Run: headless pygame with SDL's dummy video driver; simulated clock (each Clock.tick advances the game by its frame time, no real sleeping); random seed 0; keys injected as events and as key.get_pressed() state; mouse plan: one left click at the window centre at the start of phase 2, then a move to the lower-right quarter at the start of phase 3.
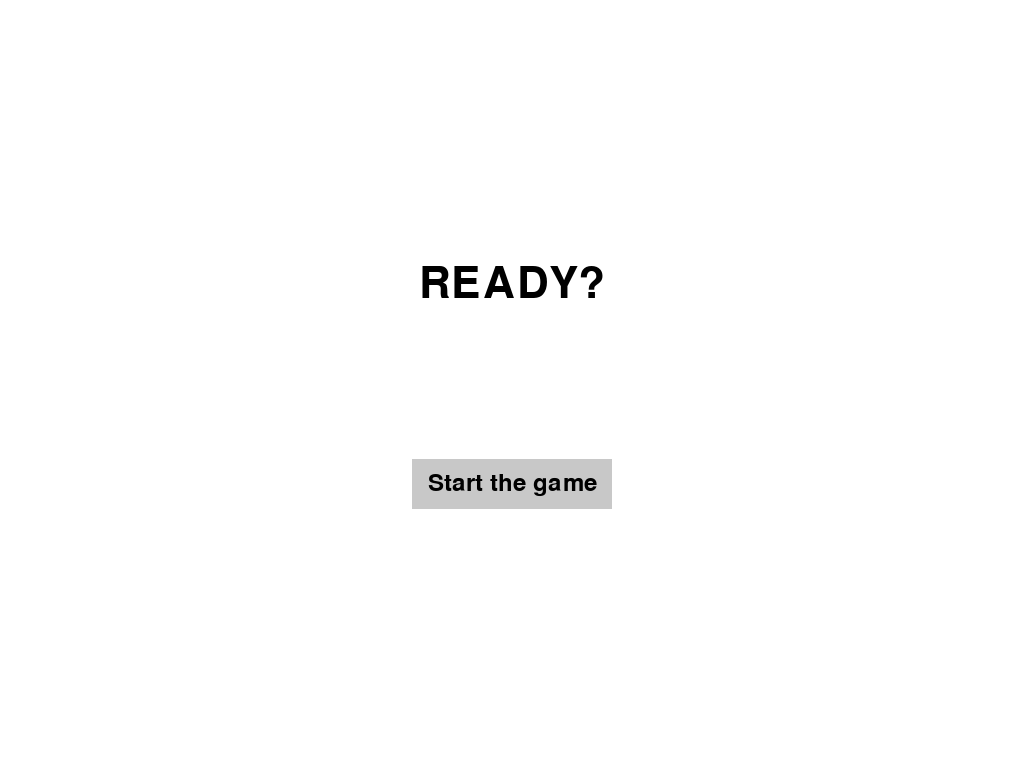
Frame 1 of 4 · flips 1–60 · no input
Frame 2 of 4 · flips 61–180 · clicked the window centre · tapped SPACE, RETURN · held RIGHT (→), D · screen unchanged from frame 1, image omitted
Frame 3 of 4 · flips 181–300 · moved the mouse to the lower-right quarter · held DOWN (↓), S · screen unchanged from frame 2, image omitted
Frame 4 of 4 · flips 301–420 · held LEFT (←), A, UP (↑), W · screen unchanged from frame 3, image omitted

The pygame program that drew these frames:

import pygame
import sys
import random

# Initialize pygame
pygame.init()

# Get the screen size
screen_info = pygame.display.Info()
screen_width = screen_info.current_w
screen_height = screen_info.current_h

# Set up the display in fullscreen mode
window = pygame.display.set_mode((screen_width, screen_height), pygame.FULLSCREEN)
pygame.display.set_caption("Ready?")

# Colors
WHITE = (255, 255, 255)
BLACK = (0, 0, 0)
GRAY = (200, 200, 200)

# Flag to track if the game is ready to start
game_ready = False

# Flag to track if the game is ongoing
game_ongoing = False

# Define a list of questions with options and correct answers
questions = [
    {
        "question": "What is the capital of France?",
        "options": ["A. Paris", "B. Rome", "C. London", "D. Berlin"],
        "correct_answer": "A"
    },
    {
        "question": "Who wrote 'To Kill a Mockingbird'?",
        "options": ["A. Mark Twain", "B. Harper Lee", "C. J.K. Rowling", "D. Charles Dickens"],
        "correct_answer": "B"
    },
    {
        "question": "What is the chemical symbol for water?",
        "options": ["A. O", "B. H2O", "C. CO2", "D. H2O2"],
        "correct_answer": "B"
    },
    {
        "question": "What year did the Titanic sink?",
        "options": ["A. 1912", "B. 1921", "C. 1905", "D. 1917"],
        "correct_answer": "A"
    },
    {
        "question": "Who painted the Mona Lisa?",
        "options": ["A. Leonardo da Vinci", "B. Vincent van Gogh", "C. Pablo Picasso", "D. Claude Monet"],
        "correct_answer": "A"
    }
]

# Main loop
running = True
while running:
    for event in pygame.event.get():
        if event.type == pygame.QUIT:
            running = False
        elif event.type == pygame.MOUSEBUTTONDOWN and not game_ready:
            if event.button == 1:  # Left mouse button
                # Check if the mouse click is inside the button rectangle
                button_x = (screen_width - 200) // 2
                button_y = (screen_height - 50) // 2 + 100
                button_rect = pygame.Rect(button_x, button_y, 200, 50)
                if button_rect.collidepoint(event.pos):
                    # Mark the game as ready to start
                    game_ready = True

        elif event.type == pygame.MOUSEBUTTONDOWN and game_ongoing:
            if event.button == 1:  # Left mouse button
                # Generate a random question
                question_data = random.choice(questions)
                question = question_data["question"]
                options = question_data["options"]
                correct_answer = question_data["correct_answer"]
                
                # Clear the screen
                window.fill(WHITE)

                # Draw the question
                font = pygame.font.SysFont(None, 32)
                question_text = font.render(question, True, BLACK)
                question_text_rect = question_text.get_rect(center=(screen_width // 2, screen_height // 2 - 50))
                window.blit(question_text, question_text_rect)

                # Draw options
                option_y = screen_height // 2
                for option in options:
                    option_text = font.render(option, True, BLACK)
                    option_text_rect = option_text.get_rect(midtop=(screen_width // 2, option_y))
                    window.blit(option_text, option_text_rect)
                    option_y += 40

                pygame.display.flip()

    # Clear the screen
    window.fill(WHITE)

    if not game_ready:
        # Draw "READY?" text
        font = pygame.font.SysFont(None, 64)
        ready_text = font.render("READY?", True, BLACK)
        ready_text_rect = ready_text.get_rect(center=(screen_width // 2, screen_height // 2 - 100))
        window.blit(ready_text, ready_text_rect)

        # Draw rectangle as button with text "Start the game"
        button_x = (screen_width - 200) // 2
        button_y = (screen_height - 50) // 2 + 100
        button_rect = pygame.Rect(button_x, button_y, 200, 50)
        pygame.draw.rect(window, GRAY, button_rect)
        
        # Draw text inside the button
        button_font = pygame.font.SysFont(None, 36)
        button_text = button_font.render("Start the game", True, BLACK)
        button_text_rect = button_text.get_rect(center=button_rect.center)
        window.blit(button_text, button_text_rect)
    else:
        # Draw white screen for the next stage
        window.fill(WHITE)
        game_ongoing = True

    pygame.display.flip()

# Quit pygame
pygame.quit()
sys.exit()
